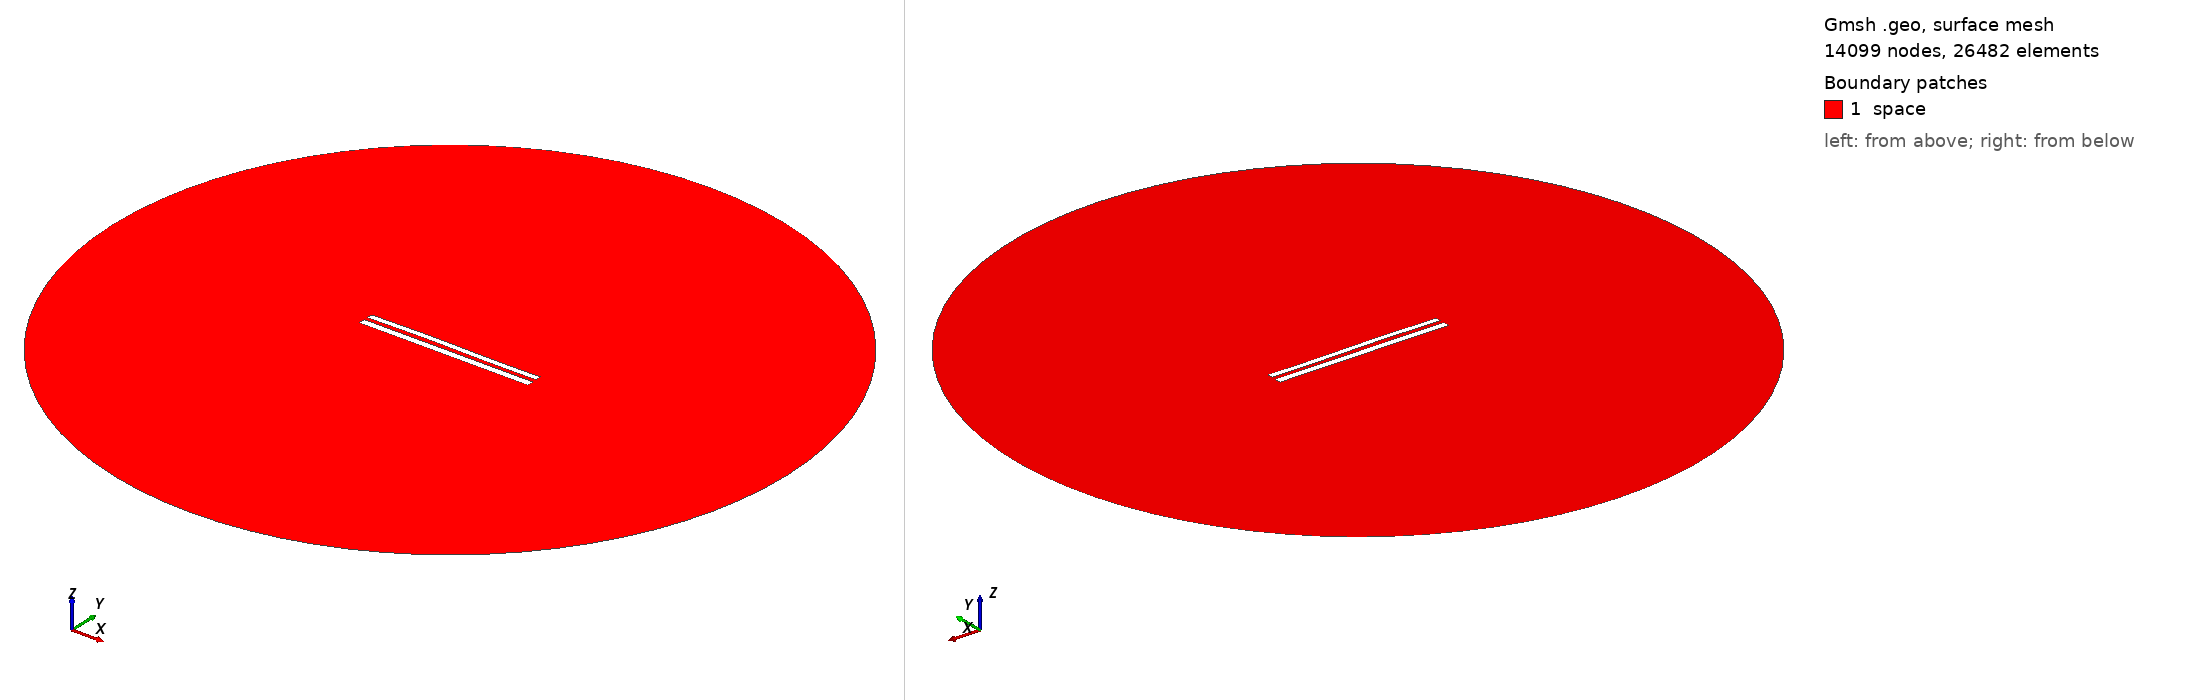

Gmsh geometry script, surface-meshed: 14099 nodes, 26482 surface elements. Boundary patches (legend numbers): 1 space. Left view from above one corner, right view from below the opposite corner. Legend entries are the model's physical surfaces. The drawing asked Gmsh for element sizes between 1% and 20% of the model's largest extent; the script's own settings can give other sizes.

=== 8623.geo (drawn) ===
//---------------------------------------
// Geometry kernel
//---------------------------------------

SetFactory("OpenCASCADE");



//---------------------------------------
// Parameters of the geometry
//---------------------------------------

// Overetch of the upper plate
overetch = 0.25;

// Distance between the plates
distance = 2.25;

// Discretization over the x axis (for the deformation)
nx = 50; 

// Length of the plate
L = 100 - overetch; 

// Number of modes
n = 4; 

// 1st mode coefficient
coeff(1) = 0.07499999999999998;
beta(1) = 0.596864 * 3.1415926535 / L;

// 2nd mode coefficient
coeff(2) = 0.15;
beta(2) = 1.49418 * 3.1415926535 / L;

// 3rd mode coefficient
coeff(3) = 0.15;
beta(3) = 2.50025 * 3.1415926535 / L;

// 4th mode coefficient
coeff(4) = 0.0;
beta(4) = 3.49999 * 3.1415926535 / L;



//---------------------------------------
// Upper plate (deformed rectangle)
//---------------------------------------

// Coordiantes of the upper plate
xmin = -50;
xmax = 50 - overetch;

// Height of the upper plate
yheight = 4 - 2 * overetch;

// Indexes of the points
UpperID[] = {};
LowerID[] = {};
LeftID[] = {};
RightID[] = {};

// Point index
p = 1;

// Horizontal edges
For i In {1:nx}
    x = xmin + (i-1)*(xmax - xmin)/(nx-1);

    y_bottom = distance / 2 + overetch;
    For j In {1:n}
        C = (Cosh(beta(j)*L) + Cos(beta(j)*L)) / (Sinh(beta(j)*L) + Sin(beta(j)*L));
        y_bottom  = y_bottom + coeff(j) * (Cosh(beta(j)*(x+50)) - Cos(beta(j)*(x+50)) - C * (Sinh(beta(j)*(x+50)) - Sin(beta(j)*(x+50))));
    EndFor

    y_top = y_bottom + yheight;

    Point(p) = {x, y_top, 0, 1.0};
    UpperID[i] = p;
    p = p + 1;

    Point(p) = {x, y_bottom, 0, 1.0};
    LowerID[i] = p;
    p = p + 1;
EndFor

// Create point lists
UpperPts[] = {}; LowerPts[] = {};
For i In {1:nx}
  UpperPts[] += {UpperID[i]};
  LowerPts[] += {LowerID[i]};
EndFor

// Build splines
Spline(1) = {UpperPts[]};
Spline(2) = {LowerPts[]};
Line(3) = {LowerPts[nx-1], UpperPts[nx-1]};
Line(4) = {LowerPts[0], UpperPts[0]};

// Build the plane surface
Curve Loop(1) = {2, 3, -1, -4};
Plane Surface(1) = {1};



//---------------------------------------
// Lower plate (rectangle)
//---------------------------------------

// Vertices
Point(1001) = {-50, -1, 0, 1.0};
Point(1002) = { 50, -1, 0, 1.0};
Point(1003) = { 50,  -5, 0, 1.0};
Point(1004) = {-50,  -5, 0, 1.0};

// Edges
Line(5) = {1001, 1002};
Line(6) = {1002, 1003};
Line(7) = {1003, 1004};
Line(8) = {1004, 1001};

// Plane surface
Line Loop(2) = {5, 6, 7, 8};
Plane Surface(2) = {2}; 



//---------------------------------------
// Outer (fictious) boundary
//---------------------------------------

// Points
Point(1005) = {0, 0, 0};       // Center
Point(1006) = {200, 0, 0};     // Start point
Point(1007) = {0, 200, 0};     // 90 degrees
Point(1008) = {-200, 0, 0};    // 180 degrees
Point(1009) = {0, -200, 0};    // 270 degrees

// Circle arcs (each needs start, center, end)
Circle(9) = {1006, 1005, 1007};
Circle(10) = {1007, 1005, 1008};
Circle(11) = {1008, 1005, 1009};
Circle(12) = {1009, 1005, 1006};

// Plane surface for the entire domain
Curve Loop(3) = {9, 10, 11, 12};
Surface(3) = {3};

// Subtract the plates from the whole domain to obtain the actual domain where we want to solve the equations
BooleanDifference{ Surface{3}; Delete; }{ Surface{1}; Surface{2}; Delete; }




//---------------------------------------
// Transfinite Lines/Curves
//---------------------------------------

// Set the number of points on the boundaries
r = 7;

// Plates
Transfinite Curve {1, 2} = 50*r Using Progression 1;
Transfinite Curve {3, 4} = 2*r Using Progression 1;
Transfinite Line {5, 7} = 50*r Using Progression 1;
Transfinite Line {6, 8} = 2*r Using Progression 1;

// Outer boundary
Transfinite Line {9, 10, 11, 12} = 20 Using Progression 1;



//---------------------------------------
// Physical groups
//---------------------------------------                

// Physical curves (boundaries)
Physical Line("force_segment", 10) = {2};
Physical Line("upper_plate", 11) = {1, 3, 4};
Physical Line("lower_plate", 12) = {5, 6, 7, 8};
Physical Line("boundary", 20) = {9, 10, 11, 12};

// Physical Surfaces
Physical Surface("space", 30) = {3};



//---------------------------------------
// 6. Generate the Mesh
//---------------------------------------

// 2D mesh generation
Mesh 2;
